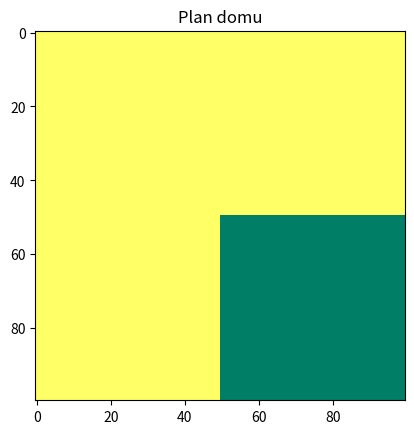

The script that saved this image:
'''
klasa dom
input:
--> długość
--> rozdzielczość
--> indeksy graniczne
output:
--> mini macierze (na rozwiązanie)
--> maski (na pozostałe)


class dom:
    def __init__(self, params):
        self.macierze = {}

        for key in params["indeksy_graniczne"].keys():
            coordinates = params["indeksy_graniczne"][key]
            ind_row_min = min([for tup[0] in params["indeksy_graniczne"][key]])
            ind_row_max = max([for tup[0] in params["indeksy_graniczne"][key]])
            ind_col_min = min([for tup[0] in params["indeksy_graniczne"][key]])
            ind_col_max = max([for tup[0] in params["indeksy_graniczne"][key]])
            self.macierze[key] = np.zeros((ind_row_max - ind_row_min, ind_col_max - ind_col_min ))
            self.macierze[key] = params["maska"[key]]


        ind_row_min = min(
            [for tup[0] in params["indeksy_graniczne"][key]]
        )

        return self

if __name__== "main":
    dom1 = Dom()

    params = {
        "indeksy_graniczne" : {
            I : [(0,0), (0,50), (50,0), (50,50)],
            II : [(0,50), (0,100),(50,50), (50,100)],
            III : [(50,0), (50,50), (100,0), (100,50)],
            IV : [(50,50), (50,100), (100,50), (100,100)]
        },
        "rozdzielczosc" : {},
        "maska" : {
            "I":1,
            "II":1,
            "III": 1,
            "IV": 0}
    }

    plt.inshow(M)

    '''


import numpy as np
import matplotlib.pyplot as plt 

class dom:
    def __init__(self, params):
        self.macierze = {}  

        for key in params["indeksy_graniczne"].keys():  
            coordinates = params["indeksy_graniczne"][key]
            ind_row_min = min(tup[0] for tup in coordinates)
            ind_row_max = max(tup[0] for tup in coordinates)
            ind_col_min = min(tup[1] for tup in coordinates)
            ind_col_max = max(tup[1] for tup in coordinates)
            
            self.macierze[key] = np.zeros((ind_row_max - ind_row_min, ind_col_max - ind_col_min))
            self.macierze[key][:] = params["maska"][key] 

        self.draw_square(params)

    def draw_square(self, params):
        square = np.zeros((100, 100)) 


        square[:50, :50] = params["maska"]["I"] 
        square[:50, 50:] = params["maska"]["II"] 
        square[50:, :50] = params["maska"]["III"]  
        square[50:, 50:] = params["maska"]["IV"]  


        plt.imshow(square, cmap='summer', interpolation='nearest')
        plt.title('Plan domu')  
        plt.show()

if __name__ == "__main__":
    params = {
        "indeksy_graniczne": {
            "I": [(0, 0), (0, 50), (50, 0), (50, 50)],
            "II": [(0, 50), (0, 100), (50, 50), (50, 100)],
            "III": [(50, 0), (50, 50), (100, 0), (100, 50)],
            "IV": [(50, 50), (50, 100), (100, 50), (100, 100)]
        },
        "rozdzielczosc": {},
        "maska": {
            "I": 1,
            "II": 1,
            "III": 1,
            "IV": 0
        }
    }

    dom1 = dom(params) 
